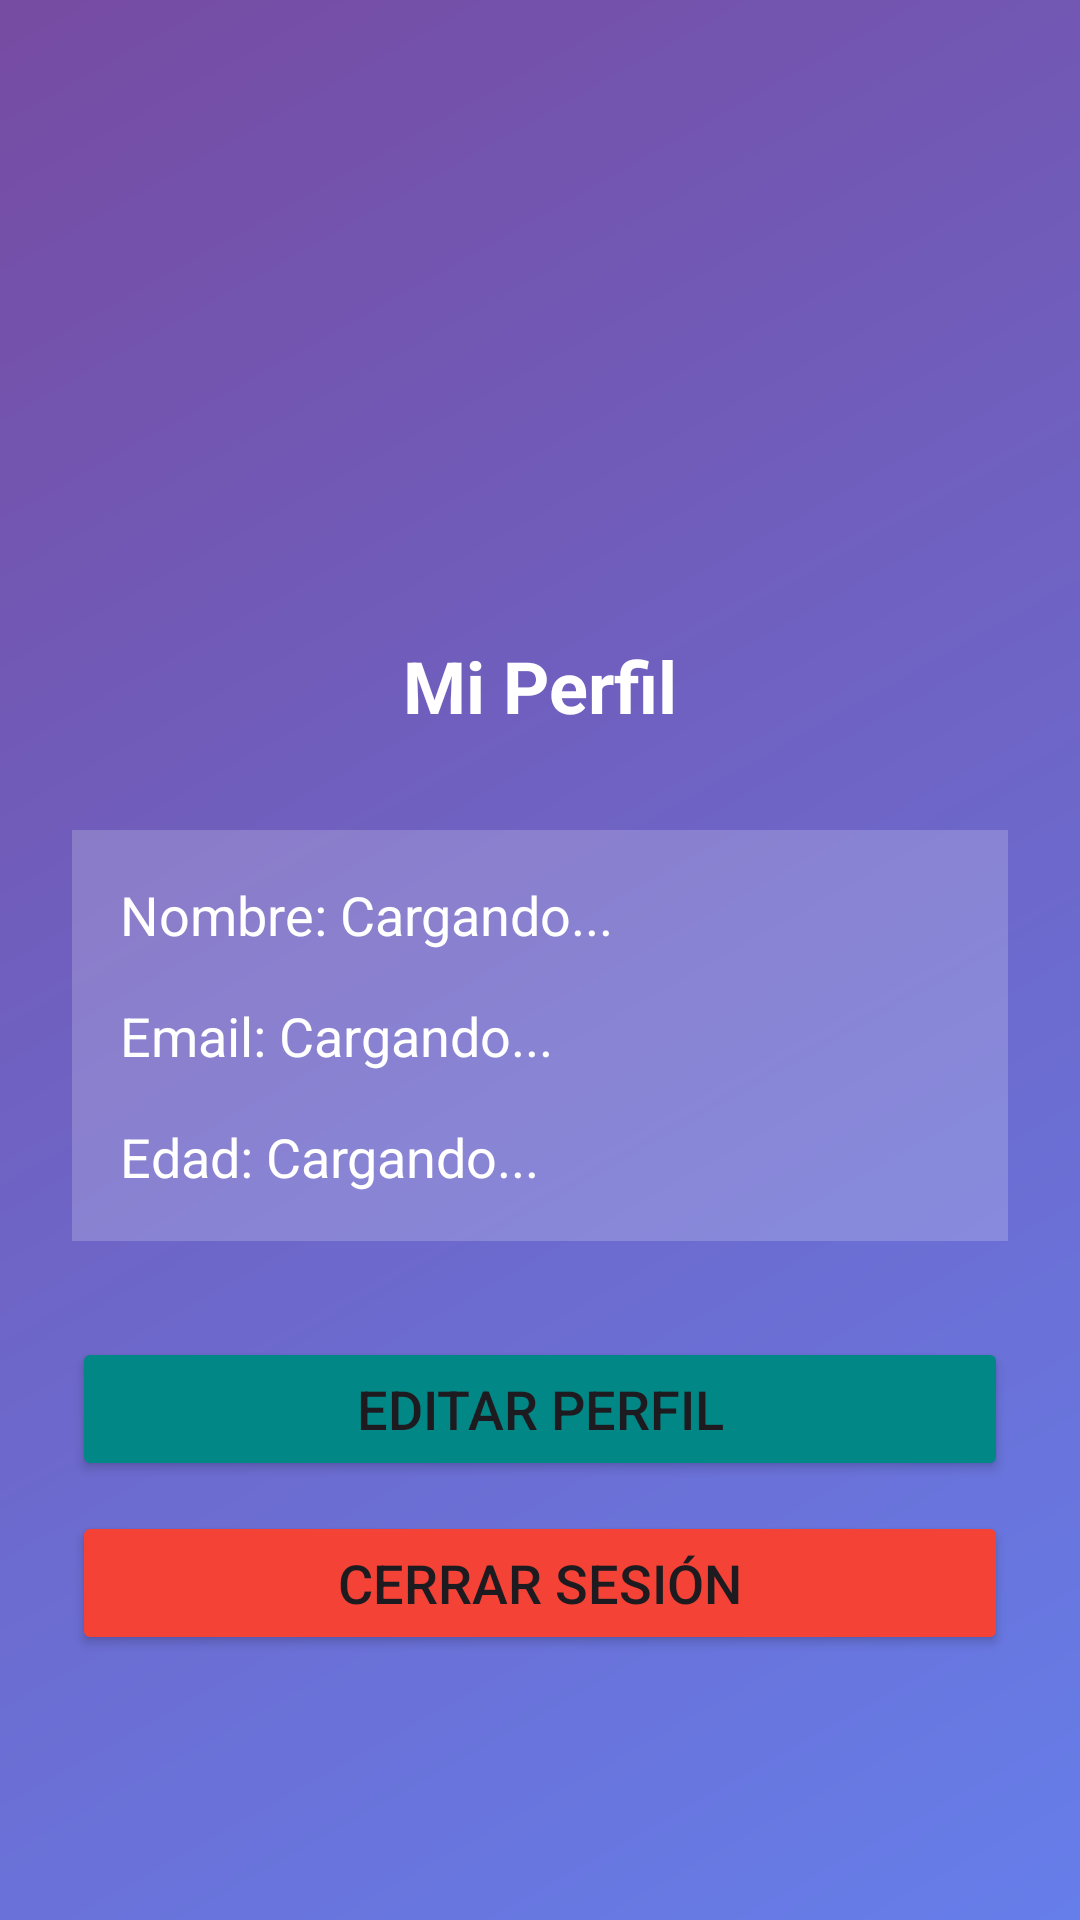

Layout XML and referenced resources for this Android screen:
<!-- AndroidManifest.xml: application theme Theme.PinwinGlass -->
<!-- res/layout/activity_perfil.xml -->
<?xml version="1.0" encoding="utf-8"?>
<LinearLayout xmlns:android="http://schemas.android.com/apk/res/android"
    xmlns:tools="http://schemas.android.com/tools"
    android:layout_width="match_parent"
    android:layout_height="match_parent"
    android:orientation="vertical"
    android:padding="24dp"
    android:background="@drawable/background_gradient"
    android:gravity="center"
    tools:context=".ProfileActivity">

    <ImageView
        android:layout_width="100dp"
        android:layout_height="100dp"
        android:src="@drawable/lentes"
        android:contentDescription="Icono de perfil de usuario"
        android:layout_marginBottom="24dp"/>

    <TextView
        android:layout_width="wrap_content"
        android:layout_height="wrap_content"
        android:text="Mi Perfil"
        android:textSize="24sp"
        android:textColor="@color/white"
        android:textStyle="bold"
        android:layout_marginBottom="32dp"
        android:contentDescription="Título de pantalla de perfil"/>

    <LinearLayout
        android:layout_width="match_parent"
        android:layout_height="wrap_content"
        android:orientation="vertical"
        android:layout_marginBottom="32dp"
        android:padding="16dp"
        android:background="#30FFFFFF"> <TextView
        android:id="@+id/tvUserName"
        android:layout_width="match_parent"
        android:layout_height="wrap_content"
        android:text="Nombre: Cargando..."
        android:textSize="18sp"
        android:textColor="@color/white"
        android:layout_marginBottom="16dp"
        android:contentDescription="Nombre del usuario"/>

        <TextView
            android:id="@+id/tvUserEmail"
            android:layout_width="match_parent"
            android:layout_height="wrap_content"
            android:text="Email: Cargando..."
            android:textSize="18sp"
            android:textColor="@color/white"
            android:layout_marginBottom="16dp"
            android:contentDescription="Correo electrónico del usuario"/>

        <TextView
            android:id="@+id/tvUserEdad"
            android:layout_width="match_parent"
            android:layout_height="wrap_content"
            android:text="Edad: Cargando..."
            android:textSize="18sp"
            android:textColor="@color/white"
            android:contentDescription="Edad del usuario"/>
    </LinearLayout>

    <Button
        android:id="@+id/btnEditarPerfil"
        android:layout_width="match_parent"
        android:layout_height="wrap_content"
        android:text="Editar Perfil"
        android:textSize="18sp"
        android:backgroundTint="@color/teal_700"
        android:contentDescription="Botón para editar el perfil"/>

    <Button
        android:id="@+id/btnLogout"
        android:layout_width="match_parent"
        android:layout_height="wrap_content"
        android:text="Cerrar Sesión"
        android:textSize="18sp"
        android:layout_marginTop="10dp"
        android:backgroundTint="@color/red"
        android:contentDescription="Botón para cerrar sesión"/>

</LinearLayout>
<!-- resources referenced by this layout -->
<resources>
  <color name="red">#FFF44336</color>
  <color name="teal_700">#FF018786</color>
  <color name="white">#FFFFFFFF</color>
  <!-- drawable background_gradient (drawable) -->
  <?xml version="1.0" encoding="utf-8"?>
  <shape xmlns:android="http://schemas.android.com/apk/res/android">
      <gradient
          android:angle="135"
          android:startColor="#FF667EEA"
          android:endColor="#FF764BA2"
          android:type="linear" />
  </shape>
  <style name="Theme.PinwinGlass" parent="Base.Theme.PinwinGlass" />
  <style name="Base.Theme.PinwinGlass" parent="Theme.Material3.DayNight.NoActionBar">
          
          
      </style>
</resources>
